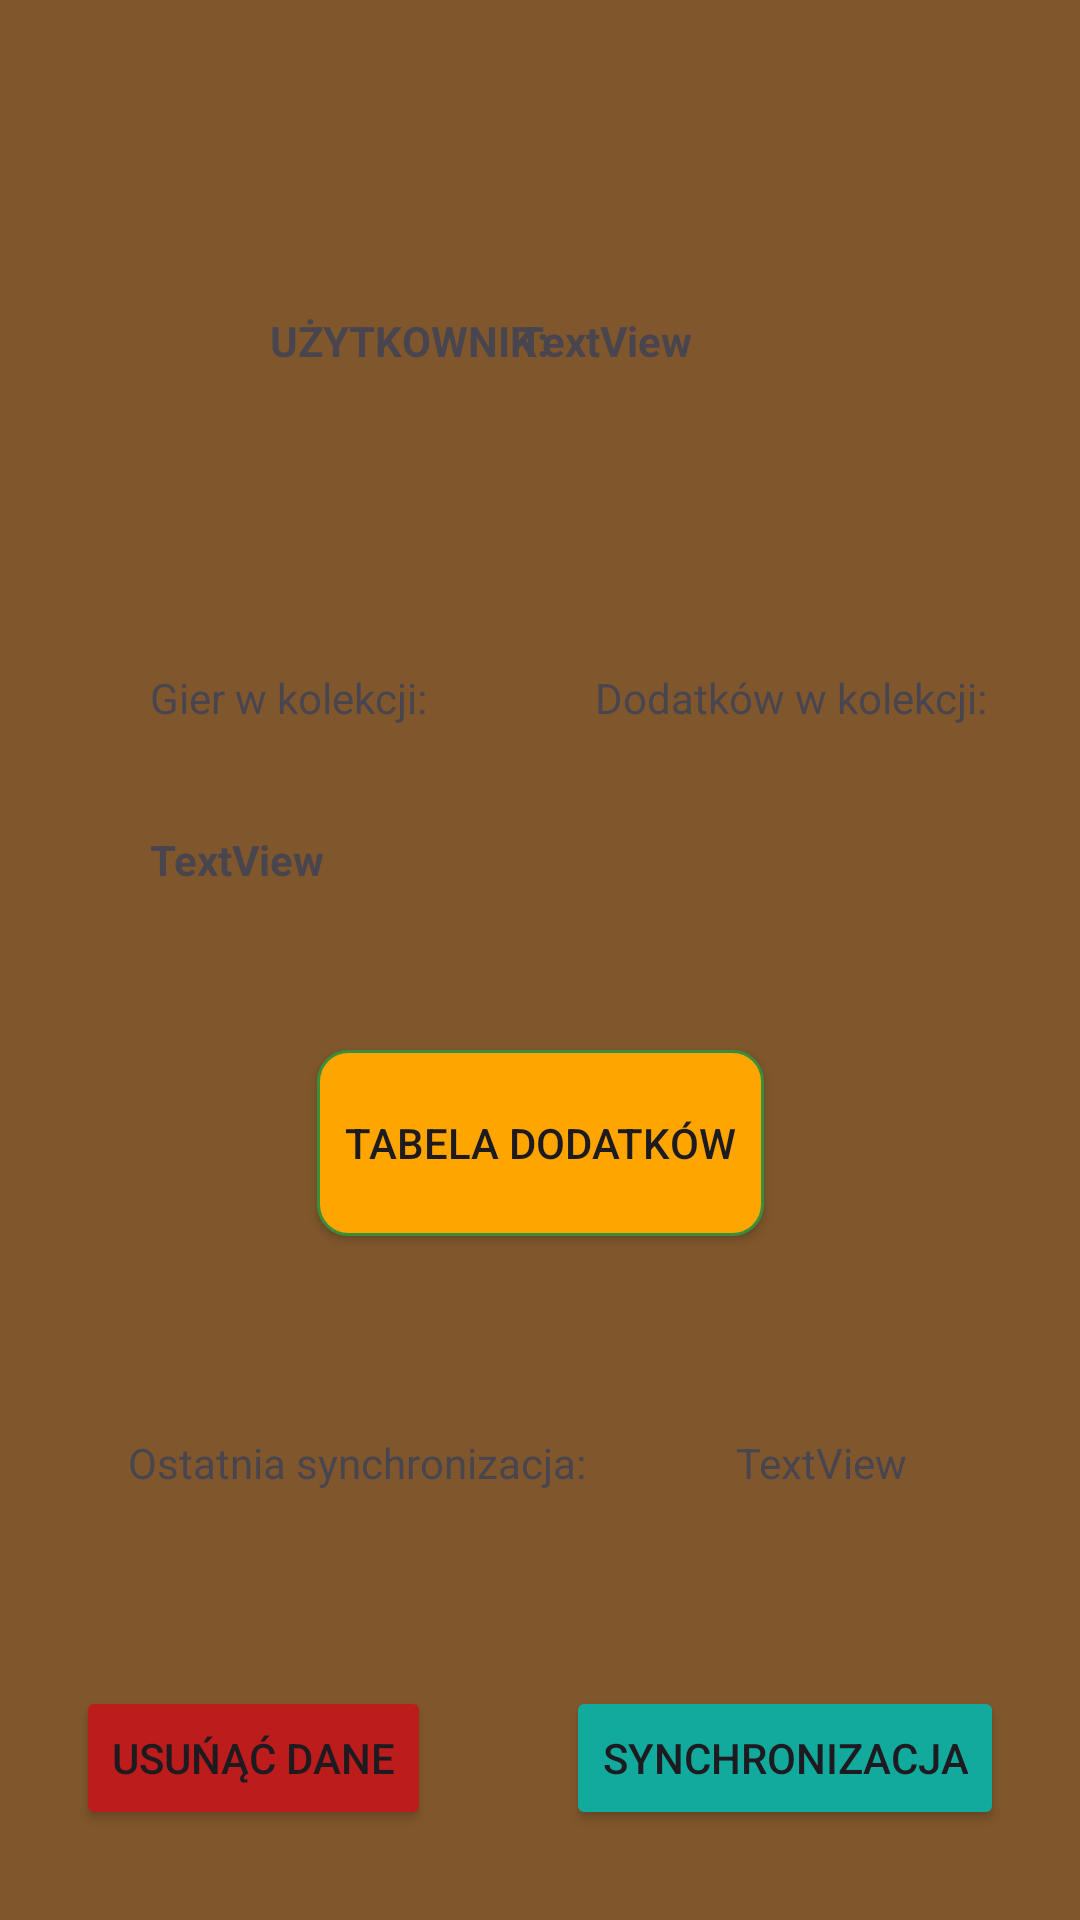

Produce the Android XML layout that renders to this screen, including the resource entries it uses.
<!-- AndroidManifest.xml: application theme Theme.BGC_app -->
<!-- res/layout/activity_main.xml -->
<?xml version="1.0" encoding="utf-8"?>
<androidx.constraintlayout.widget.ConstraintLayout xmlns:android="http://schemas.android.com/apk/res/android"
    xmlns:app="http://schemas.android.com/apk/res-auto"
    xmlns:tools="http://schemas.android.com/tools"
    android:layout_width="match_parent"
    android:layout_height="match_parent"
    android:background="#80572C"
    tools:context=".MainActivity">

    <TextView
        android:id="@+id/numberOfExpansions"
        android:layout_width="59dp"
        android:layout_height="wrap_content"
        android:layout_marginStart="160dp"
        android:layout_marginTop="35dp"
        android:layout_marginEnd="130dp"
        android:text="TextView"
        android:textSize="14sp"
        android:textStyle="bold"
        app:layout_constraintEnd_toEndOf="parent"
        app:layout_constraintStart_toEndOf="@+id/numberOfGames"
        app:layout_constraintTop_toBottomOf="@+id/textView6" />

    <TextView
        android:id="@+id/numberOfGames"
        android:layout_width="wrap_content"
        android:layout_height="wrap_content"
        android:layout_marginStart="50dp"
        android:layout_marginTop="35dp"
        android:text="TextView"
        android:textStyle="bold"
        app:layout_constraintStart_toStartOf="parent"
        app:layout_constraintTop_toBottomOf="@id/textView4" />

    <TextView
        android:id="@+id/textView6"
        android:layout_width="wrap_content"
        android:layout_height="wrap_content"
        android:layout_marginStart="65dp"
        android:layout_marginTop="100dp"
        android:layout_marginEnd="40dp"
        android:text="Dodatków w kolekcji:"
        app:layout_constraintEnd_toEndOf="parent"
        app:layout_constraintStart_toEndOf="@+id/textView4"
        app:layout_constraintTop_toBottomOf="@+id/username" />

    <TextView
        android:id="@+id/lastSync"
        android:layout_width="wrap_content"
        android:layout_height="wrap_content"
        android:layout_marginStart="35dp"
        android:layout_marginEnd="80dp"
        android:layout_marginBottom="65dp"
        android:text="TextView"
        app:layout_constraintBottom_toTopOf="@+id/syncView"
        app:layout_constraintEnd_toEndOf="parent"
        app:layout_constraintStart_toEndOf="@+id/textView8" />

    <TextView
        android:id="@+id/textView10"
        android:layout_width="wrap_content"
        android:layout_height="wrap_content"
        android:layout_marginStart="90dp"
        android:layout_marginTop="104dp"
        android:text="UŻYTKOWNIK:"
        android:textStyle="bold"
        app:layout_constraintStart_toStartOf="parent"
        app:layout_constraintTop_toTopOf="parent" />

    <TextView
        android:id="@+id/textView4"
        android:layout_width="0dp"
        android:layout_height="wrap_content"
        android:layout_marginStart="50dp"
        android:layout_marginTop="100dp"
        android:text="Gier w kolekcji:"
        app:layout_constraintStart_toStartOf="parent"
        app:layout_constraintTop_toBottomOf="@+id/textView10" />

    <TextView
        android:id="@+id/username"
        android:layout_width="wrap_content"
        android:layout_height="wrap_content"
        android:layout_marginTop="104dp"
        android:layout_marginEnd="129dp"
        android:text="TextView"
        android:textAllCaps="false"
        android:textStyle="bold"
        app:layout_constraintEnd_toEndOf="parent"
        app:layout_constraintTop_toTopOf="parent" />

    <TextView
        android:id="@+id/textView8"
        android:layout_width="wrap_content"
        android:layout_height="wrap_content"
        android:layout_marginStart="65dp"
        android:layout_marginTop="66dp"
        android:layout_marginEnd="15dp"
        android:layout_marginBottom="65dp"
        android:text="Ostatnia synchronizacja:"
        app:layout_constraintBottom_toTopOf="@+id/eraseData"
        app:layout_constraintEnd_toStartOf="@+id/lastSync"
        app:layout_constraintStart_toStartOf="parent"
        app:layout_constraintTop_toBottomOf="@+id/expansionsList" />

    <Button
        android:id="@+id/eraseData"
        android:layout_width="wrap_content"
        android:layout_height="wrap_content"
        android:layout_marginEnd="10dp"
        android:layout_marginBottom="30dp"
        android:backgroundTint="#BC1C1C"
        android:text="USUŃĄĆ DANE"
        app:layout_constraintBottom_toBottomOf="parent"
        app:layout_constraintEnd_toStartOf="@+id/syncView"
        app:layout_constraintStart_toStartOf="parent" />

    <Button
        android:id="@+id/gameList"
        android:layout_width="150dp"
        android:layout_height="50dp"
        android:layout_marginStart="130dp"
        android:layout_marginTop="82dp"
        android:layout_marginEnd="130dp"
        android:layout_marginBottom="24dp"
        android:background="@drawable/custom_button"
        android:text="Tabela gier"
        app:layout_constraintBottom_toTopOf="@+id/expansionsList"
        app:layout_constraintEnd_toEndOf="parent"
        app:layout_constraintStart_toStartOf="parent"
        app:layout_constraintTop_toBottomOf="@+id/numberOfExpansions" />

    <Button
        android:id="@+id/expansionsList"
        android:layout_width="149dp"
        android:layout_height="62dp"
        android:layout_marginStart="15dp"
        android:layout_marginEnd="15dp"
        android:layout_marginBottom="150dp"
        android:background="@drawable/custom_button"
        android:text="Tabela dodatków"
        android:textSize="14sp"
        app:layout_constraintBottom_toTopOf="@+id/syncView"
        app:layout_constraintEnd_toEndOf="@+id/gameList"
        app:layout_constraintStart_toStartOf="@+id/gameList" />

    <Button
        android:id="@+id/syncView"
        android:layout_width="wrap_content"
        android:layout_height="wrap_content"
        android:layout_marginStart="10dp"
        android:layout_marginBottom="30dp"
        android:backgroundTint="#12AA9C"
        android:text="SYNCHRONIZACJA"
        app:layout_constraintBottom_toBottomOf="parent"
        app:layout_constraintEnd_toEndOf="parent"
        app:layout_constraintStart_toEndOf="@+id/eraseData" />


</androidx.constraintlayout.widget.ConstraintLayout>
<!-- resources referenced by this layout -->
<resources>
  <!-- drawable custom_button (drawable) -->
  <?xml version="1.0" encoding="utf-8"?>
  
  <shape
      xmlns:android="http://schemas.android.com/apk/res/android"
      android:shape="rectangle">
      <stroke
          android:color="#388e3c"
          android:width="1dp"/>
      <corners
          android:radius="10dp"/>
      <solid
          android:color="#FFA500"/>
  </shape>
  <style name="Theme.BGC_app" parent="Base.Theme.BGC_app" />
  <style name="Base.Theme.BGC_app" parent="Theme.Material3.DayNight.NoActionBar">
          
          
      </style>
</resources>
